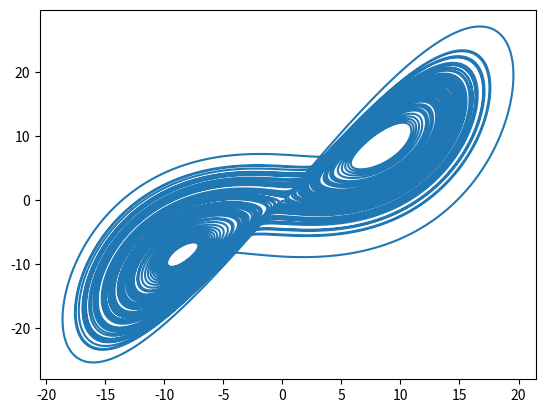

Generate this figure with matplotlib:
import numpy as np
import matplotlib.pyplot as plt

def RK4(f,x,y,z,t,dt):
    
    kx1=dt*f(x,y,z,t)[0]
    ky1=dt*f(x,y,z,t)[1]
    kz1=dt*f(x,y,z,t)[2]
    
    kx2=dt*f(x+kx1/2,y+ky1/2,z+kz1/2,t+dt/2)[0]
    ky2=dt*f(x+kx1/2,y+ky1/2,z+kz1/2,t+dt/2)[1]
    kz2=dt*f(x+kx1/2,y+ky1/2,z+kz1/2,t+dt/2)[2]

    kx3=dt*f(x+kx2/2,y+ky2/2,z+kz2/2,t+dt/2)[0]
    ky3=dt*f(x+kx2/2,y+ky2/2,z+kz2/2,t+dt/2)[1]
    kz3=dt*f(x+kx2/2,y+ky2/2,z+kz2/2,t+dt/2)[2]

    kx4=dt*f(x+kx3,y+ky3,z+kz3,t+dt)[0]
    ky4=dt*f(x+kx3,y+ky3,z+kz3,t+dt)[1]
    kz4=dt*f(x+kx3,y+ky3,z+kz3,t+dt)[2]

    x = x + kx1/6 + kx2/3 + kx3/3 + kx4/6
    y = y + ky1/6 + ky2/3 + ky3/3 + ky4/6
    z = z + kz1/6 + kz2/3 + kz3/3 + kz4/6
    '''
    k1 = dt * f(x,y,z,t)
    k2 = dt * f(x + k1[0]/2, y + k1[1]/2, z + k1[2]/2, t + dt/2)
    k3 = dt * f(x + k2[0]/2, y + k2[1]/2, z + k2[2]/2, t + dt/2)
    k4 = dt * f(x + k3[0], y + k3[1], z + k3[2], t + dt)

    x = x+ k1[0]/6 + k2[0]/3 + k3[0]/3 + k4[0]/6
    y = y+ k1[1]/6 + k2[1]/3 + k3[1]/3 + k4[1]/6
    z = z+ k1[2]/6 + k2[2]/3 + k3[2]/3 + k4[2]/6
    '''
    return x, y, z

def fun(x,y,z,t):
    sigma=10
    beta=8./3
    rho=28
    vx=sigma*(y-x)
    vy=rho*x-x*z-y
    vz=x*y-beta*z
    return vx, vy ,vz
    #return np.array([vx, vy, vz])

n=1000000
x=np.ones(n)
y=np.ones(n)
z=np.ones(n)
t=np.zeros(n)
dt=0.0001

for i in range (0,n-1):
    x[i+1],y[i+1],z[i+1]=RK4(fun,x[i],y[i],z[i],t[i],dt)

plt.plot(x,y)
plt.show()







